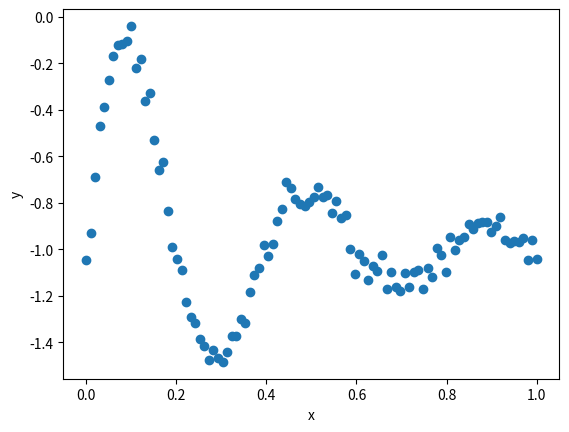
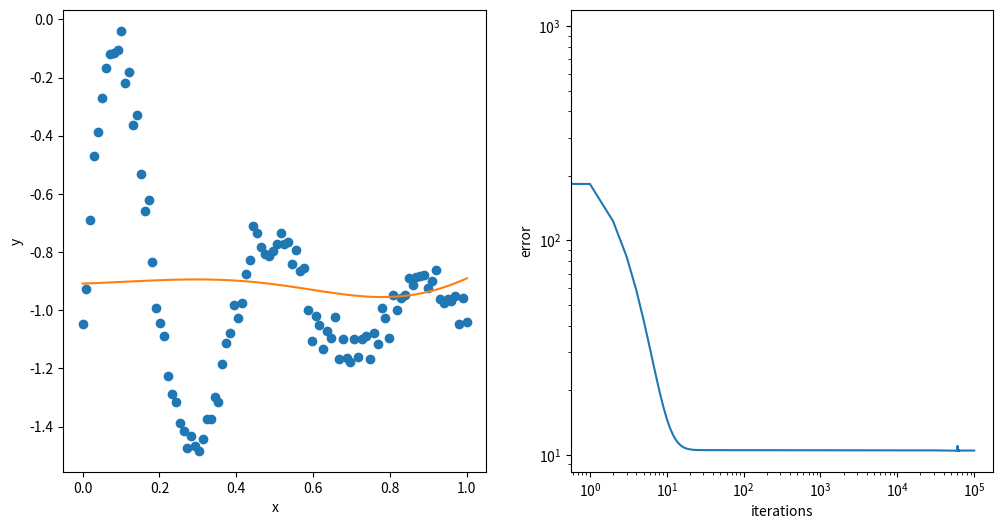

Here is the Python script that generated these plots, in order:
import numpy as np
import matplotlib.pyplot as plt

numPoints = 100 # 点数
beta_answer = [1.2, 5.0, -3.0, -1.0] # 正解の回帰係数

def func(x, b):
    return b[0]*np.sin(b[1]*np.pi*x)*np.exp(b[2]*x) + b[3]

mean = 0.0
std_dev = 0.05
noise = np.random.normal(mean, std_dev, numPoints)

x = np.linspace(0.0, 1.0, numPoints)
y = func(x, beta_answer) + noise

fig, ax = plt.subplots()
ax.plot(x, y, 'o')
ax.set_xlabel('x')
ax.set_ylabel('y')
plt.show()

alpha = 1.0e-3
epsilon = 1.0e-5

# 誤差計算
def error(y, ty):
    return np.sum((y - ty)**2.0)

# vid番目の回帰係数について勾配計算
def re_rbeta(betas, vid):
    # 現在の回帰係数をコピーし，vid番目の回帰係数を微小量ずらす
    vp = betas.copy(); vp[vid] += epsilon
    vm = betas.copy(); vm[vid] -= epsilon

    ep = error(y, func(x, vp))
    em = error(y, func(x, vm))

    return (ep - em)/(2.0*epsilon)

betas = [1.0, 1.0, 1.0, 1.0] # 回帰係数の初期推定
gradient = np.array([0.0, 0.0, 0.0, 0.0]) # 勾配の変数

errors = []

for j in range(100000):
    errors.append(error(y, func(x, betas)))

    # 4変数について勾配計算
    gradient[0] = re_rbeta(betas, 0)
    gradient[1] = re_rbeta(betas, 1)
    gradient[2] = re_rbeta(betas, 2)
    gradient[3] = re_rbeta(betas, 3)

    # 回帰係数の更新
    betas -= alpha*gradient

print('prediction:', betas)

fig, ax = plt.subplots(1, 2, figsize=(12, 6))
ax[0].plot(x, y, 'o')
ax[0].plot(x, func(x, betas), '-')
ax[0].set_xlabel('x')
ax[0].set_ylabel('y')

ax[1].plot(errors)
ax[1].set_xscale('log')
ax[1].set_yscale('log')
ax[1].set_xlabel('iterations')
ax[1].set_ylabel('error')
plt.show()

